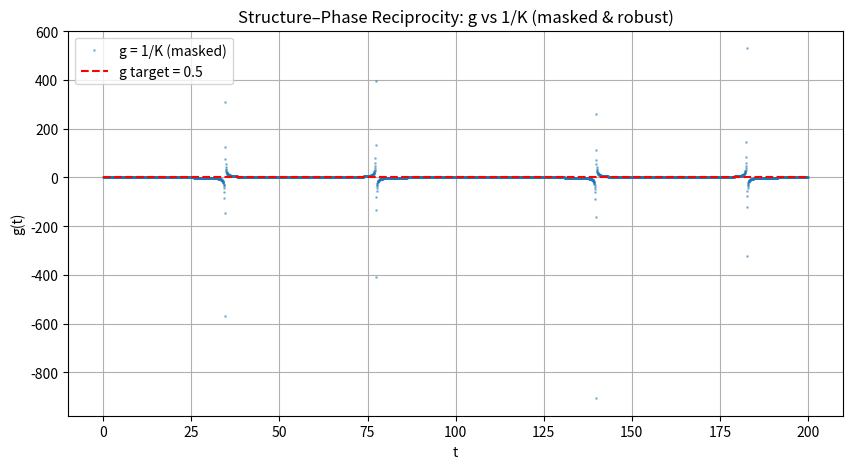

Write the Python code that produced this figure.
import numpy as np
import matplotlib.pyplot as plt

# ----- 参数（可调）-----
sigma = 0.10          # 径向速率 σ
omega = 0.03          # 旋转速率 ω（取小一些→近锁定，θ变化慢）
x0, y0 = 1.0, 0.6     # 初始点（避免 x 或 y ≈ 0）
T, dt = 200.0, 0.05
t = np.arange(0, T, dt)
g_target = 0.5        # 你论文中的目标 g，用来对照

# ----- 群表示动力学 -----
x = np.zeros_like(t); y = np.zeros_like(t)
x[0], y[0] = x0, y0
for i in range(1, len(t)):
    dx = sigma * x[i-1] - omega * y[i-1]
    dy = omega * x[i-1] + sigma * y[i-1]
    x[i] = x[i-1] + dx * dt
    y[i] = y[i-1] + dy * dt

# θ、扇区与 K 的稳健计算
theta = np.arctan2(y, x)
eps = 1e-6
den = (sigma - omega * np.tan(theta))
mask = (np.abs(np.sin(theta)*np.cos(theta)) > eps) & (np.abs(den) > eps)

K = np.empty_like(t); K[:] = np.nan
K[mask] = (sigma + omega/np.tan(theta[mask])) / den[mask]   # K = (σ+ω cotθ)/(σ-ω tanθ)
g_from_K = np.empty_like(t); g_from_K[:] = np.nan
g_from_K[mask] = 1.0 / K[mask]

# 去除极端离群：用百分位截尾
valid = np.isfinite(g_from_K)
g_vals = g_from_K[valid]
if g_vals.size == 0:
    print("No valid samples after masking.")
else:
    lo, hi = np.percentile(g_vals, [5, 95])
    robust = g_vals[(g_vals >= lo) & (g_vals <= hi)]

    # 统计
    frac_valid = np.sum(valid) / len(t)
    print("=== Structure–Phase Reciprocity (robust) ===")
    print(f"valid fraction: {frac_valid*100:.1f}%")
    print(f"g = 1/K   mean: {np.mean(robust):.4f}   median: {np.median(robust):.4f}   IQR: {np.percentile(robust,75)-np.percentile(robust,25):.4f}")
    # 与目标 g 的相关/偏差（把目标视为常数向量）
    if robust.size > 3:
        corr = np.corrcoef(robust, np.full_like(robust, g_target))[0,1]
        mae = np.mean(np.abs(robust - g_target))
        print(f"corr(g_target=0.5, 1/K [robust]) = {corr:.3f} (常数对照的相关性仅供参考)")
        print(f"MAE(1/K, 0.5)  [robust] = {mae:.4f}")

    # 简单“近锁定”时间窗（θ 变化小的子区间）来看中位数是否更靠近常数
    # 取前 1/4 段作为例子
    m = int(0.25 * len(t))
    sub = g_from_K[:m]
    sub = sub[np.isfinite(sub)]
    sub = sub[(sub >= lo) & (sub <= hi)]
    if sub.size > 3:
        print(f"[window head] median(1/K) = {np.median(sub):.4f}, mean = {np.mean(sub):.4f}")

# 画图
plt.figure(figsize=(10,5))
plt.plot(t[valid], g_from_K[valid], '.', ms=2, alpha=0.4, label='g = 1/K (masked)')
plt.hlines(g_target, t[0], t[-1], colors='r', linestyles='--', label='g target = 0.5')
plt.xlabel('t'); plt.ylabel('g(t)')
plt.title('Structure–Phase Reciprocity: g vs 1/K (masked & robust)')
plt.legend(); plt.grid(True)
plt.show()
